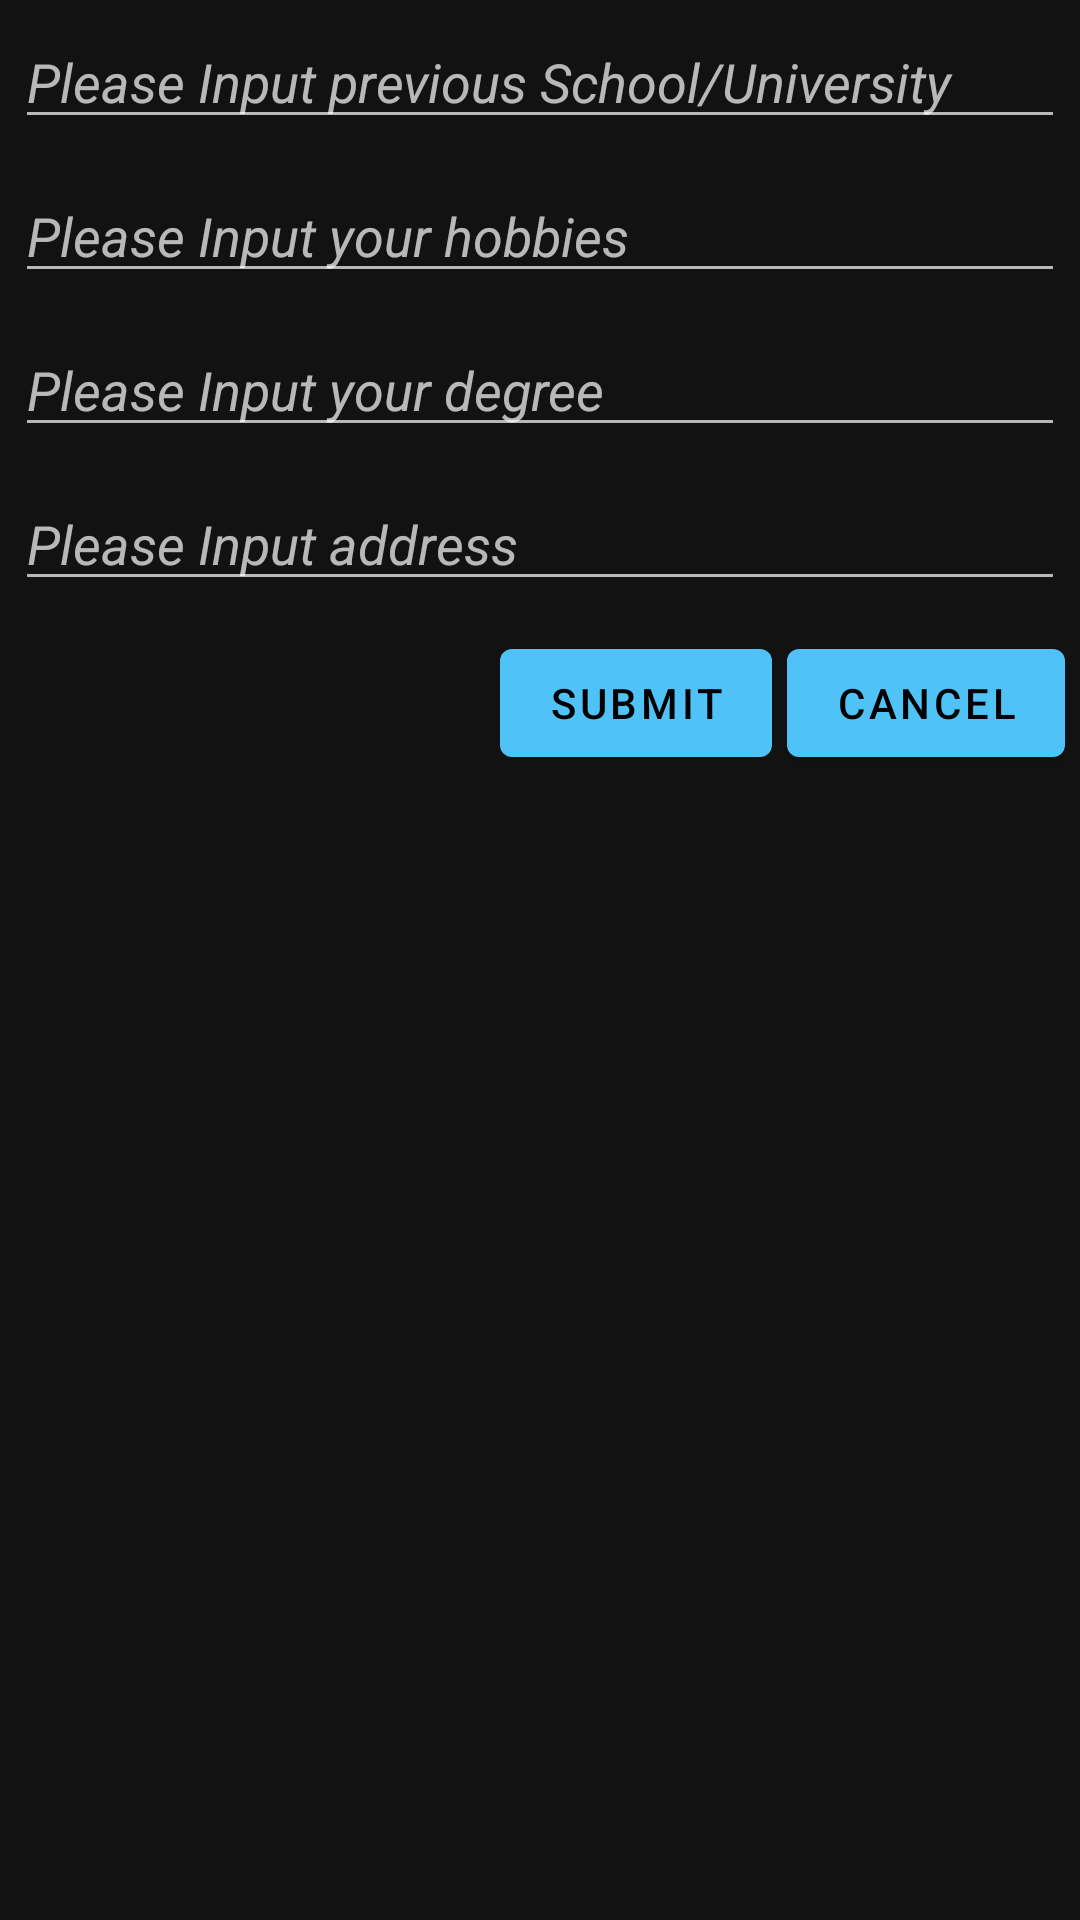

Android layout source for this screen:
<!-- AndroidManifest.xml: application theme AppTheme -->
<!-- res/layout/profile_setup_dialog.xml -->
<?xml version="1.0" encoding="utf-8"?>
<LinearLayout xmlns:android="http://schemas.android.com/apk/res/android"
    android:orientation="vertical"
    android:layout_width="match_parent"
    android:layout_height="match_parent"
    android:padding="5dp">
    <com.google.android.material.textfield.TextInputEditText
        android:id="@+id/school"
        android:layout_width="match_parent"
        android:layout_height="wrap_content"
        android:hint="@string/input_school"
        android:textStyle="italic"
        android:textSize="18sp"
        android:layout_marginBottom="10dp"/>
    <com.google.android.material.textfield.TextInputEditText
        android:id="@+id/hobbies"
        android:layout_width="match_parent"
        android:layout_height="wrap_content"
        android:hint="@string/input_hobbies"
        android:textStyle="italic"
        android:textSize="18sp"
        android:layout_marginBottom="10dp"/>
    <com.google.android.material.textfield.TextInputEditText
        android:id="@+id/profession"
        android:layout_width="match_parent"
        android:layout_height="wrap_content"
        android:hint="@string/input_profession"
        android:textStyle="italic"
        android:textSize="18sp"
        android:layout_marginBottom="10dp"/>
    <com.google.android.material.textfield.TextInputEditText
        android:id="@+id/address"
        android:layout_width="match_parent"
        android:layout_height="wrap_content"
        android:hint="@string/input_address"
        android:textStyle="italic"
        android:textSize="18sp"
        android:layout_marginBottom="10dp"/>
    <RelativeLayout
        android:layout_width="wrap_content"
        android:layout_height="wrap_content">
        <com.google.android.material.button.MaterialButton
            android:id="@+id/cancel"
            android:layout_width="wrap_content"
            android:layout_height="wrap_content"
            android:layout_alignParentEnd="true"
            android:text="@string/cancel_button"
            />
        <com.google.android.material.button.MaterialButton
            android:id="@+id/submit"
            android:layout_width="wrap_content"
            android:layout_height="wrap_content"
            android:layout_toLeftOf="@+id/cancel"
            android:layout_marginRight="5dp"
            android:text="@string/submit_button"/>
    </RelativeLayout>

</LinearLayout>
<!-- resources referenced by this layout -->
<resources>
  <string name="cancel_button">Cancel</string>
  <string name="input_address"> Please Input address </string>
  <string name="input_hobbies"> Please Input your hobbies </string>
  <string name="input_profession"> Please Input your degree </string>
  <string name="input_school"> Please Input previous School/University</string>
  <string name="submit_button">Submit</string>
  <style name="AppTheme" parent="Theme.MaterialComponents.NoActionBar">
          
          <item name="colorPrimary">@color/colorPrimary</item>
          <item name="colorPrimaryDark">@color/colorPrimaryDark</item>
          <item name="colorAccent">@color/colorAccent</item>
      </style>
  <color name="colorPrimary">#4FC3F7</color>
  <color name="colorPrimaryDark">#29B6F6</color>
  <color name="colorAccent">#F54D02</color>
</resources>
